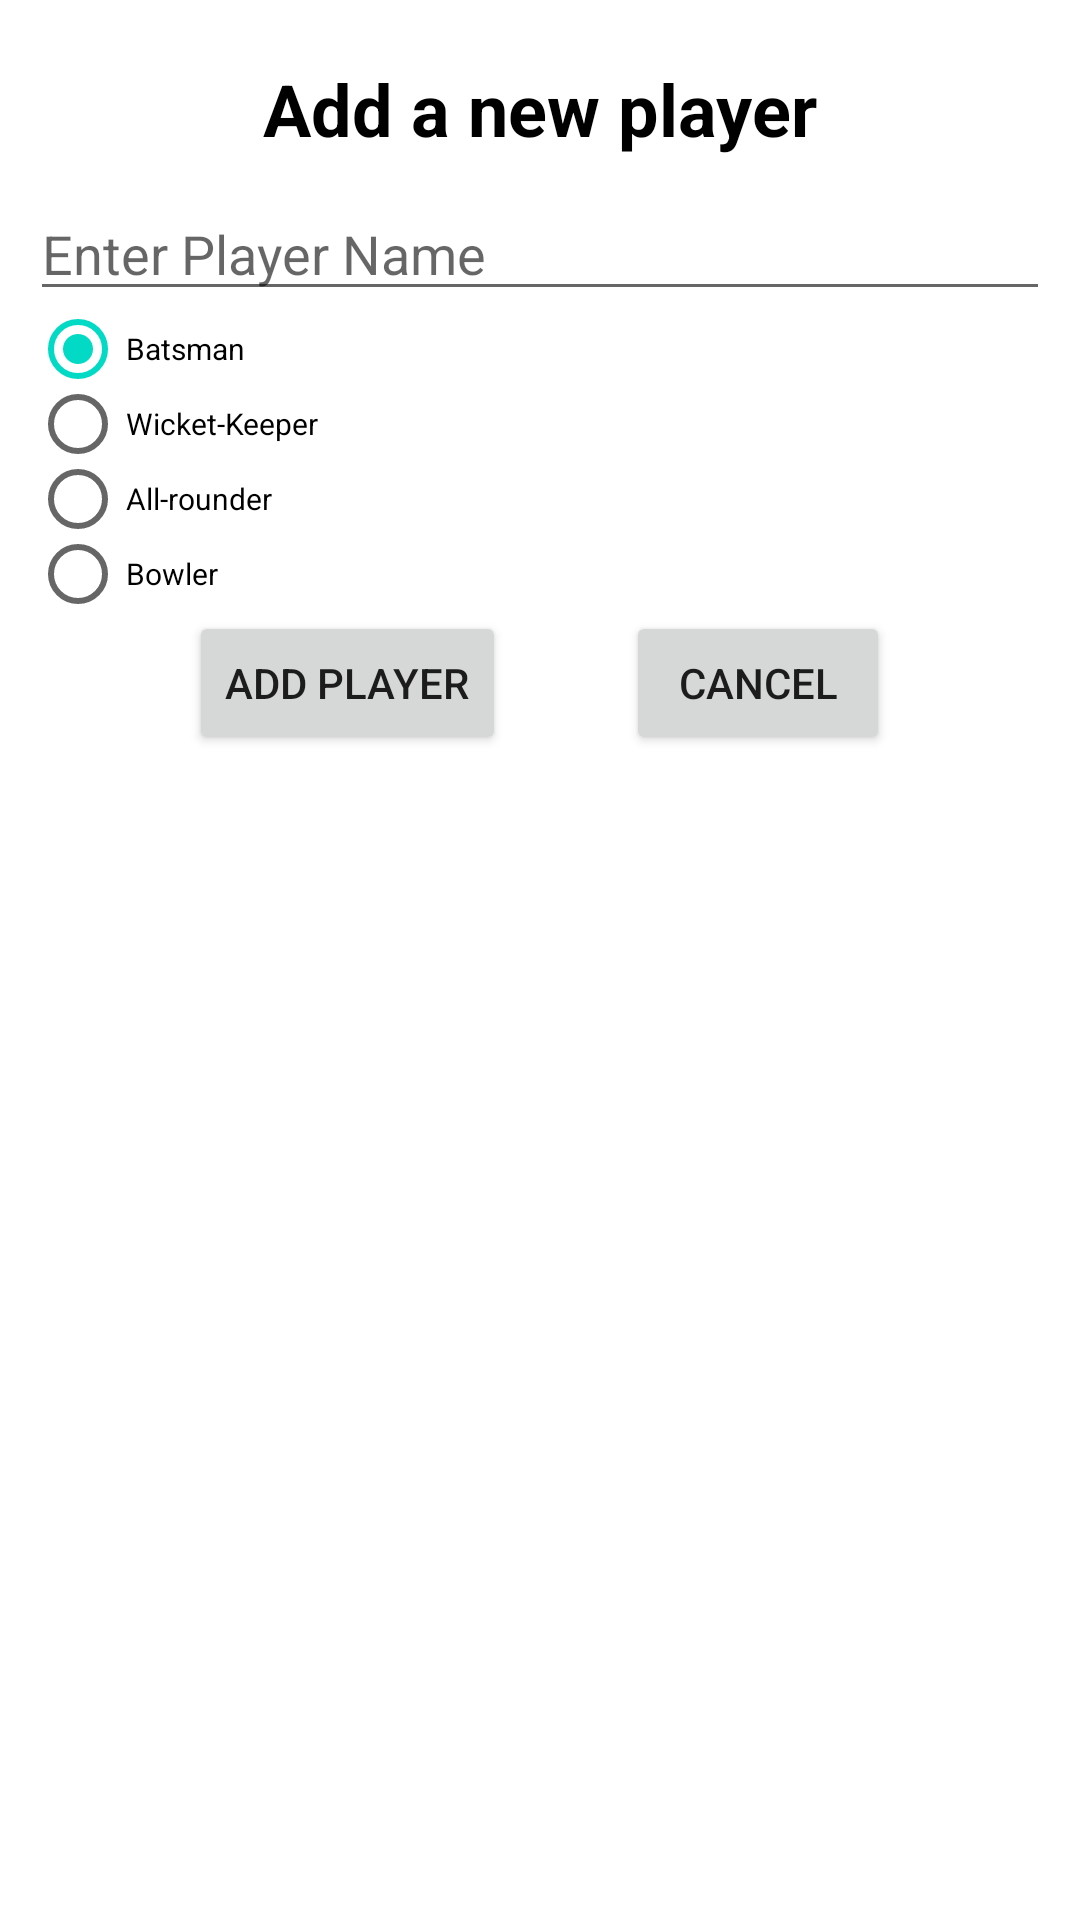

Reconstruct the res/layout file that produces this screen, plus the resources it refers to.
<!-- AndroidManifest.xml: application theme Theme.CricketScoringApp -->
<!-- res/layout/new_player_dialog.xml -->
<?xml version="1.0" encoding="utf-8"?>
<LinearLayout
    xmlns:android="http://schemas.android.com/apk/res/android"
    android:orientation="vertical" android:layout_width="match_parent"
    android:layout_height="match_parent"
    android:background="@drawable/dialog_rounded_shape"
    android:padding="10dp"
  >
    <TextView
        android:layout_width="match_parent"
        android:layout_height="wrap_content"
        android:text="Add a new player"
        android:textSize="24sp"
        android:textStyle="bold"
        android:textColor="@color/black"
        android:padding="10dp"
        android:gravity="center"
        />

    <EditText
        android:id="@+id/et_player_name"
        android:layout_width="match_parent"
        android:layout_height="wrap_content"
        android:inputType="textCapWords"
        android:maxLength="30"
        android:hint="Enter Player Name"

        />

    <RadioGroup
        android:id="@+id/rg_role"
        android:layout_width="match_parent"
        android:layout_height="wrap_content"
        android:orientation="vertical"

        >

        <RadioButton
            android:id="@+id/radio_batsman"
            android:layout_width="wrap_content"
            android:layout_height="25dp"
            android:text="Batsman"
            android:textSize="10sp"
            android:checked="true"


            />
        <RadioButton

            android:id="@+id/radio_wk"
            android:layout_width="wrap_content"
            android:layout_height="25dp"
            android:text="Wicket-Keeper"
            android:textSize="10sp"



            />
        <RadioButton

            android:id="@+id/radio_all_rounder"
            android:layout_width="wrap_content"
            android:layout_height="25dp"
            android:text="All-rounder"
            android:textSize="10sp"


            />

        <RadioButton

            android:id="@+id/radio_bowler"
            android:layout_width="wrap_content"
            android:layout_height="25dp"
            android:textSize="10sp"
            android:text="Bowler" />
    </RadioGroup>

    <LinearLayout
        android:layout_width="match_parent"
        android:layout_height="wrap_content"
        android:orientation="horizontal"
        android:gravity="center"
        >

        <Button
            android:id="@+id/btn_add_player"
            android:layout_width="wrap_content"
            android:layout_height="wrap_content"
            android:text="Add Player"
            android:layout_marginEnd="20dp"
            android:theme="@style/Button.History"

            />

        <Button
            android:id="@+id/btn_cancel"
            android:layout_width="wrap_content"
            android:layout_height="wrap_content"
            android:text="Cancel"
            android:layout_marginStart="20dp"
            android:theme="@style/Button.Match"
            />


    </LinearLayout>

</LinearLayout>
<!-- resources referenced by this layout -->
<resources>
  <color name="black">#FF000000</color>
  <!-- drawable dialog_rounded_shape (drawable) -->
  <?xml version="1.0" encoding="utf-8"?>
  <shape xmlns:android="http://schemas.android.com/apk/res/android" android:shape="rectangle">
      <corners
          android:radius="15dp" />
      <padding
          android:left="10dp"
          android:top="10dp"
          android:right="10dp"
          android:bottom="10dp" />
      <solid android:color="@color/white"/>
  
  </shape>
  <style name="Button.History" parent="Widget.AppCompat.Button">
          <item name="colorPrimary">#127517</item>
      </style>
  <style name="Button.Match" parent="Widget.AppCompat.Button">
          <item name="colorPrimary">#D84B4B</item>
      </style>
  <style name="Theme.CricketScoringApp" parent="Theme.MaterialComponents.Light.NoActionBar">
  
          <item name="android:windowFullscreen">true</item>
          
          <item name="colorPrimary">#FBD100</item>
          <item name="colorPrimaryVariant">@color/purple_700</item>
          <item name="colorOnPrimary">@color/white</item>
          <item name="colorPrimaryDark">#0097FB</item>
          
          <item name="colorSecondary">@color/teal_200</item>
          <item name="colorSecondaryVariant">@color/teal_700</item>
          <item name="colorOnSecondary">@color/black</item>
          
          <item name="android:statusBarColor" tools:targetApi="l">?attr/colorPrimaryVariant</item>
  
          
      </style>
  <color name="white">#FFFFFFFF</color>
  <color name="purple_700">#FF3700B3</color>
  <color name="teal_200">#FF03DAC5</color>
  <color name="teal_700">#FF018786</color>
</resources>
